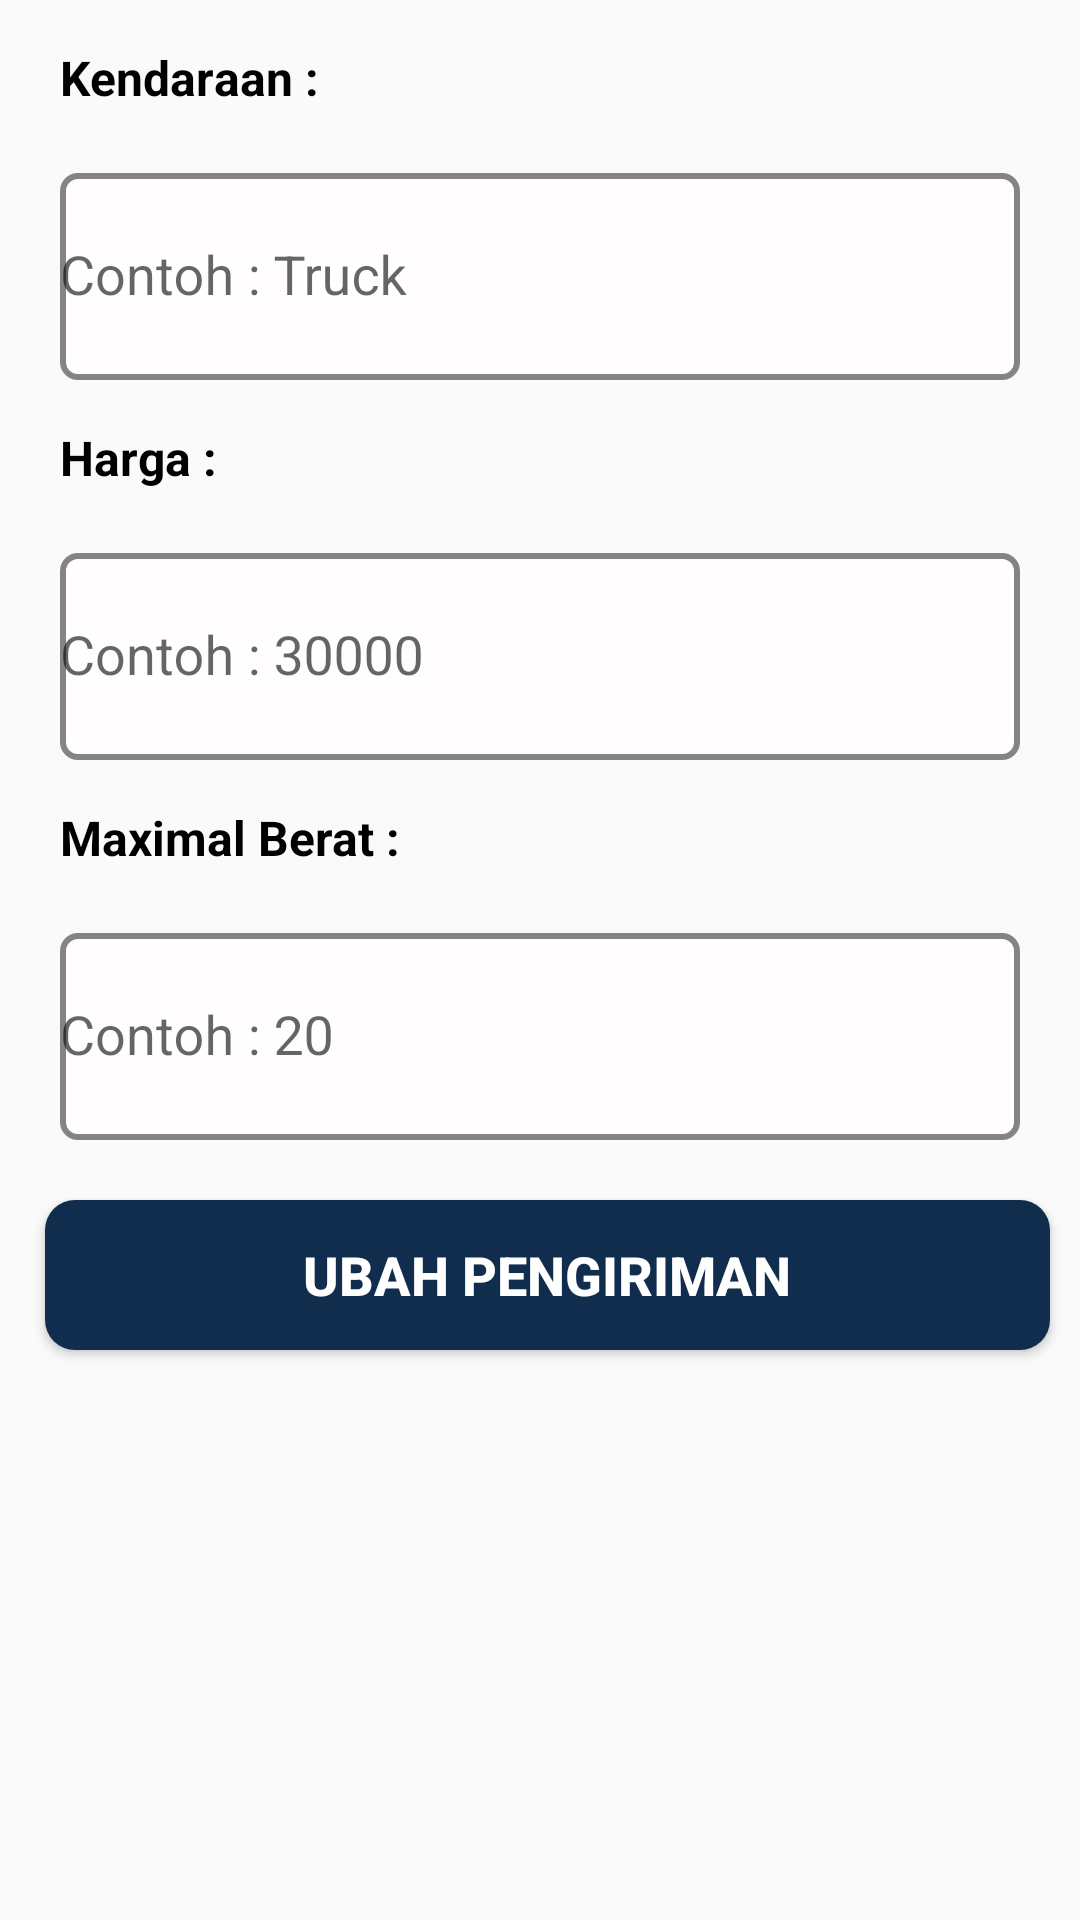

Write the Android layout XML for this screen, with the resource values it uses.
<!-- AndroidManifest.xml: application theme Theme.MyApplication -->
<!-- res/layout/customdialog_pengiriman.xml -->
<?xml version="1.0" encoding="utf-8"?>
<RelativeLayout xmlns:android="http://schemas.android.com/apk/res/android"
    xmlns:tools="http://schemas.android.com/tools"
    android:layout_width="match_parent"
    android:layout_height="match_parent">

    <TextView
        android:id="@+id/tv_kendaraan"
        android:layout_width="wrap_content"
        android:layout_height="wrap_content"
        android:layout_marginStart="20dp"
        android:layout_marginTop="15dp"
        android:text="Kendaraan :"
        android:textColor="@color/black"
        android:textSize="16sp"
        android:textStyle="bold"
        tools:ignore="HardcodedText" />

    <com.google.android.material.textfield.TextInputLayout
        android:id="@+id/tf_kendaraan"
        android:layout_width="match_parent"
        android:layout_height="80dp"
        android:layout_marginStart="20dp"
        android:layout_marginTop="10dp"
        android:layout_below="@id/tv_kendaraan"
        android:layout_marginEnd="20dp">

        <EditText
            android:id="@+id/cd_kendaraan"
            android:layout_width="match_parent"
            android:layout_height="match_parent"
            android:background="@drawable/custom_drawable"
            android:inputType="text"
            android:hint="Contoh : Truck"
            tools:ignore="HardcodedText"
            android:autofillHints="" />
    </com.google.android.material.textfield.TextInputLayout>

    <TextView
        android:id="@+id/tv_Harga"
        android:layout_width="wrap_content"
        android:layout_height="wrap_content"
        android:layout_marginStart="20dp"
        android:layout_marginTop="15dp"
        android:text="Harga :"
        android:textColor="@color/black"
        android:textSize="16sp"
        android:layout_below="@id/tf_kendaraan"
        android:textStyle="bold"
        tools:ignore="HardcodedText" />

    <com.google.android.material.textfield.TextInputLayout
        android:id="@+id/tf_harga"
        android:layout_width="match_parent"
        android:layout_height="80dp"
        android:layout_marginStart="20dp"
        android:layout_marginTop="10dp"
        android:layout_below="@id/tv_Harga"
        android:layout_marginEnd="20dp">

        <EditText
            android:id="@+id/cd_harga"
            android:layout_width="match_parent"
            android:layout_height="match_parent"
            android:background="@drawable/custom_drawable"
            android:inputType="number"
            android:hint="Contoh : 30000"
            tools:ignore="HardcodedText"
            android:autofillHints="" />
    </com.google.android.material.textfield.TextInputLayout>

    <TextView
        android:id="@+id/tv_Berat"
        android:layout_width="wrap_content"
        android:layout_height="wrap_content"
        android:layout_marginStart="20dp"
        android:layout_marginTop="15dp"
        android:text="Maximal Berat :"
        android:textColor="@color/black"
        android:textSize="16sp"
        android:layout_below="@id/tf_harga"
        android:textStyle="bold"
        tools:ignore="HardcodedText" />

    <com.google.android.material.textfield.TextInputLayout
        android:id="@+id/tf_berat"
        android:layout_width="match_parent"
        android:layout_height="80dp"
        android:layout_marginStart="20dp"
        android:layout_marginTop="10dp"
        android:layout_below="@id/tv_Berat"
        android:layout_marginEnd="20dp">

        <EditText
            android:id="@+id/cd_berat"
            android:layout_width="match_parent"
            android:layout_height="match_parent"
            android:background="@drawable/custom_drawable"
            android:inputType="number"
            android:hint="Contoh : 20"
            tools:ignore="HardcodedText"
            android:autofillHints="" />
    </com.google.android.material.textfield.TextInputLayout>

    <androidx.appcompat.widget.AppCompatButton
        android:id="@+id/btn_editPengiriman"
        android:layout_width="match_parent"
        android:layout_height="50dp"
        android:layout_marginStart="15dp"
        android:layout_marginEnd="10dp"
        android:layout_marginBottom="20dp"
        android:layout_marginTop="20dp"
        android:background="@drawable/login_btn_bg"
        android:text="Ubah Pengiriman"
        android:textColor="@android:color/white"
        android:textSize="18sp"
        android:textStyle="bold"
        android:layout_below="@id/tf_berat"
        tools:ignore="HardcodedText" />
</RelativeLayout>
<!-- resources referenced by this layout -->
<resources>
  <color name="black">#FF000000</color>
  <!-- drawable custom_drawable (drawable) -->
  <?xml version="1.0" encoding="utf-8"?>
  <shape
      xmlns:android="http://schemas.android.com/apk/res/android">
  
      
      <solid android:color="#FFFDFD"/>
  
      
      <corners android:radius="5dp"/>
  
      
      <stroke
          android:color="#858383"
          android:width="2dp"/>
  
  </shape>
  <!-- drawable login_btn_bg (drawable) -->
  <?xml version="1.0" encoding="utf-8"?>
  <shape xmlns:android="http://schemas.android.com/apk/res/android" android:shape="rectangle">
      <solid android:color="@color/darker"/>
      <corners android:radius="10dp" />
  </shape>
  <style name="Theme.MyApplication" parent="Theme.AppCompat.Light.NoActionBar">
          
          <item name="colorPrimary">@color/purple_500</item>
          <item name="colorPrimaryVariant">@color/purple_700</item>
          <item name="colorOnPrimary">@color/white</item>
          
          <item name="colorSecondary">@color/teal_200</item>
          <item name="colorSecondaryVariant">@color/teal_700</item>
          <item name="colorOnSecondary">@color/black</item>
          
          <item name="android:statusBarColor">?attr/colorPrimaryVariant</item>
          <item name="windowActionBar">false</item>
          <item name="windowNoTitle">true</item>
          
      </style>
  <color name="darker">#112D4E</color>
  <color name="purple_500">#FF6200EE</color>
  <color name="purple_700">#FF3700B3</color>
  <color name="white">#FFFFFFFF</color>
  <color name="teal_200">#FF03DAC5</color>
  <color name="teal_700">#FF018786</color>
</resources>
